pico-8 play session: hold ← + tap ❎

[t = 2 s] hold ← ~2s, tap ❎ ~4×
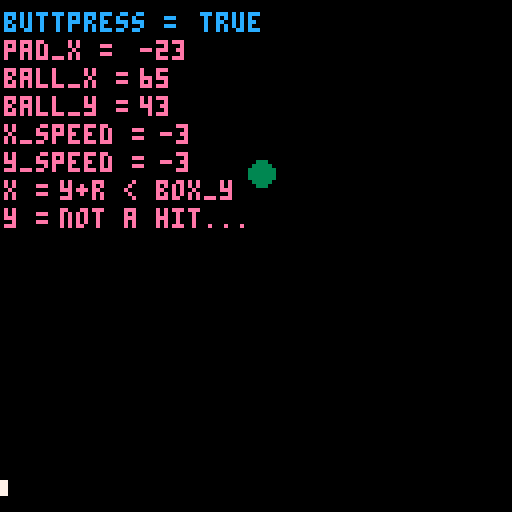
[t = 4 s] hold ← ~4s, tap ❎ ~7×
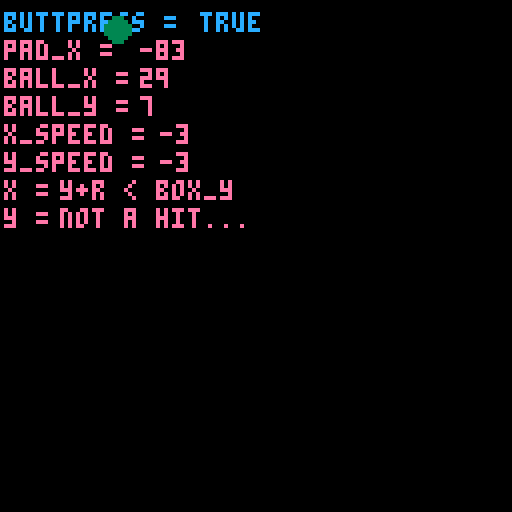
[t = 6 s] hold ← ~6s, tap ❎ ~10×
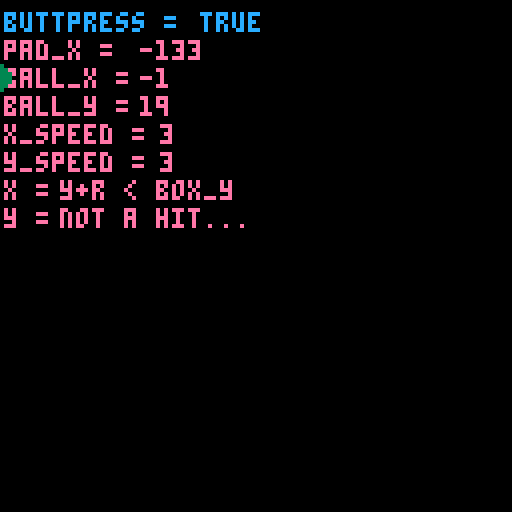

pico-8 cartridge
version 16
__lua__
-- where does the ball begin?
ball_x = 2
x_speed = 3
ball_y = 28
y_speed = 3
ball_size = 3
col = 0


pad_x = 52
pad_y = 120
--paddle speed
pad_speed = 0
--paddle size
pad_w = 24
pad_h = 3
pad_c = 7

function _init()
cls()
end

function _update()
	buttpress = false
	--always resets to false each frame
	if btn(0) then
	buttpress = true
	--left(can do += instead)
	pad_speed=- 5
	--pad_x = pad_x-5
	end
	if btn(1) then
	buttpress = true
	--right(can do += instead)
	pad_speed=5
	--pad_x = pad_x+5
	end
	--if at the frame update 
	--a button isn't getting
	--pressed, slow down
	if not (buttpress) then
	pad_speed = pad_speed/1.7 
	end
	pad_x+=pad_speed
	
	--this is for ball speed
ball_y = ball_y+y_speed
ball_x = ball_x+x_speed

	--these are statements about ball movement.
	--can also make these 2 if into 1 with "or"
	if ball_x > 127 
	then x_speed = -3
	sfx(0) 
	end

	if ball_x < 1 
	then x_speed = 3 
	sfx(0)
	end

	if ball_y > 127 
	then y_speed = -3 
	sfx(0)
	end

	if ball_y < 1 
	then y_speed = 3
	sfx(0)
	end

pad_c = 7
y = 'not a hit...'

if ball_hit(pad_x,pad_y,pad_w,pad_h)
then pad_c = 8
y = 'its a hit!!!!!!!!!!'
end

end

function _draw()
	--background - ball - paddle
	cls()
 print('buttpress =', 1, 3, 12)
	print(buttpress, 50, 3, 12)
 print('pad_x = ', 1, 10, 14)
 print(pad_x, 35,10,14)
 print('ball_x = ',1, 17,14)
 print(ball_x, 35,17,14)
 print('ball_y = ', 1,24 ,14)
 print(ball_y, 35,24,14)
 print('x_speed = ',1,31 ,14)
 print(x_speed, 40,31,14)
 print('y_speed = ',1,38 ,14)
 print(y_speed, 40,38,14)
 print('x = ',1,45 ,14)
 print(x, 15,45,14)
 print('y = ',1,52 ,14)
 print(y, 15,52,14)
	circfill(ball_x,ball_y,ball_size,3)
	rectfill(pad_x, pad_y,pad_x+pad_w,pad_y+pad_h,pad_c)
end

function ball_hit(box_x,box_y,box_w,box_h)

if ball_y - ball_size > box_y + box_h
then
x = 'y-r > box_y + box_h'
return false
end

if ball_y + ball_size < box_y
then
x = 'y+r < box_y'
return false
end

if ball_x - ball_size > box_x + box_w
then
x = 'x-r > box_x+box_w'
return false
end

if ball_x + ball_size < box_x
then
x = 'x+r < box_x'
return false
end

return true

end
